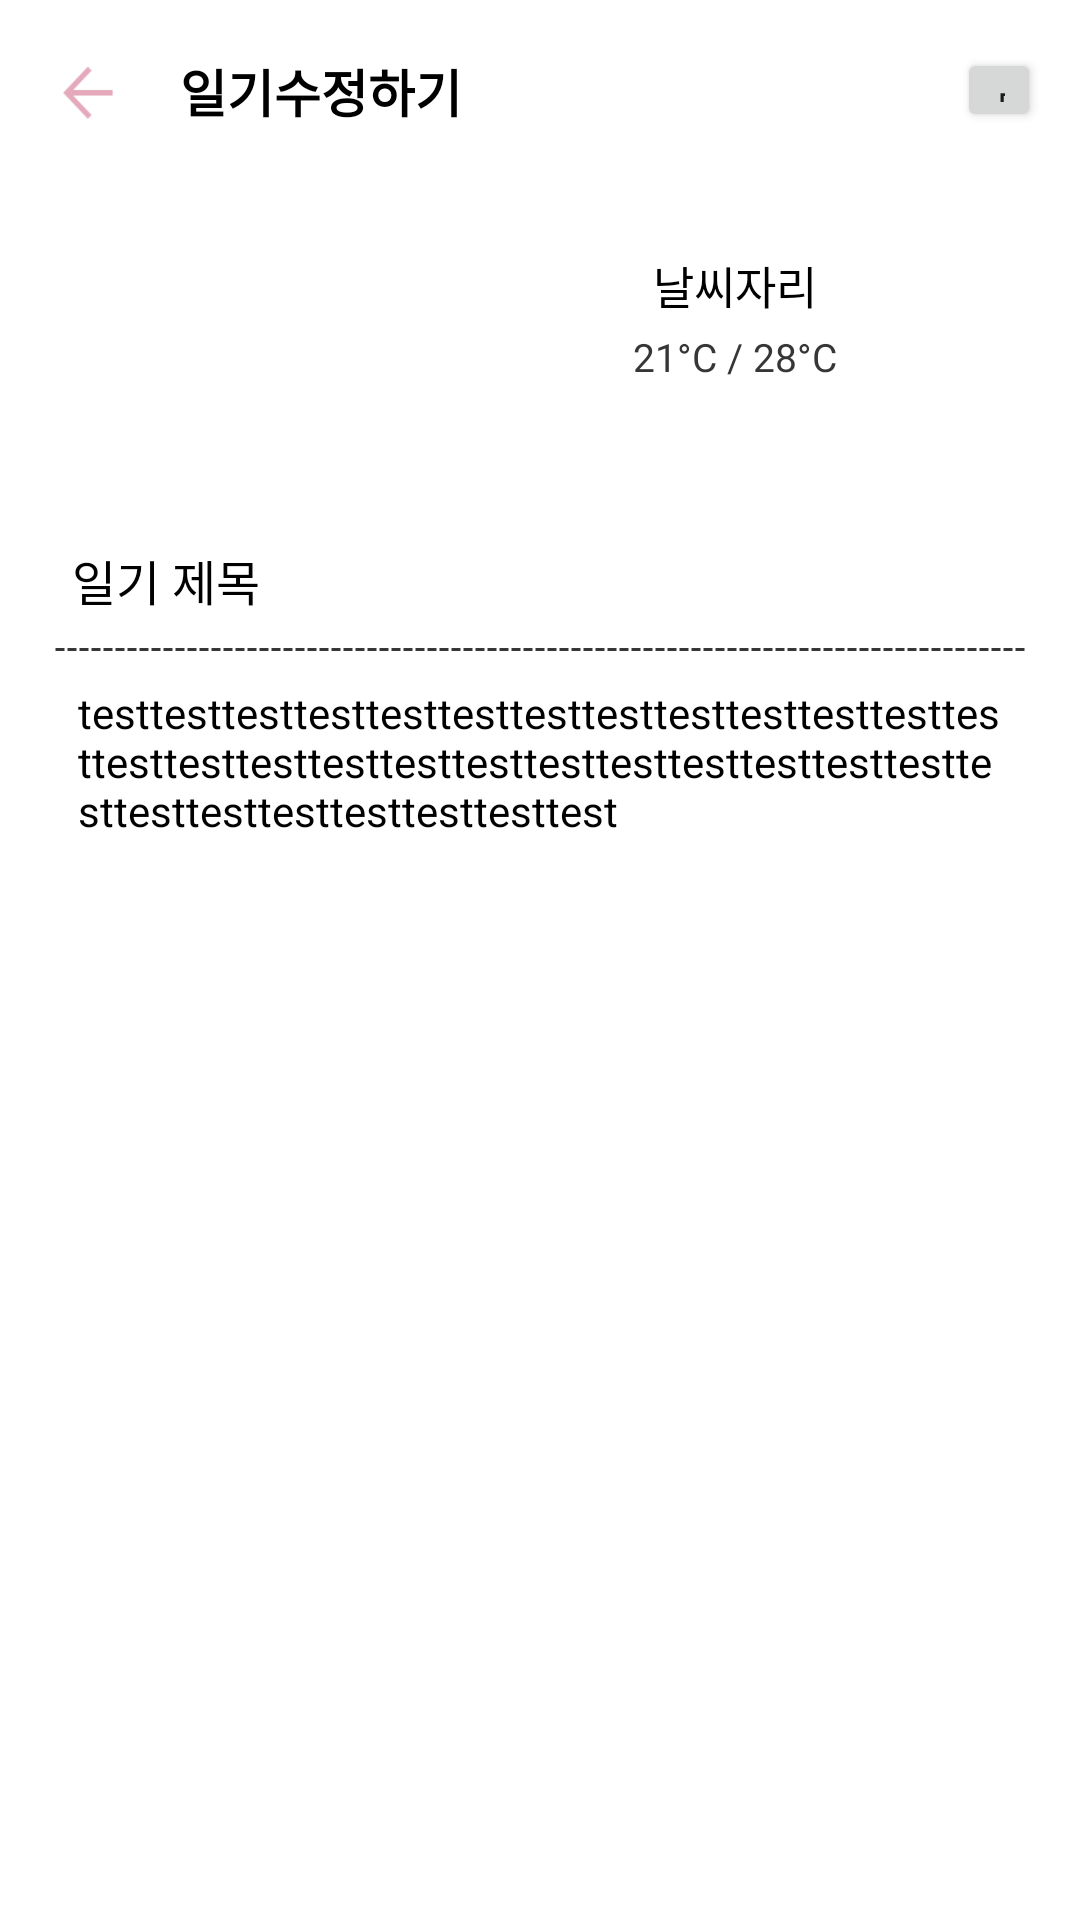

This screen was rendered from an Android layout file. Write that file and the resources it references.
<!-- AndroidManifest.xml: application theme Theme.WeatherDiary -->
<!-- res/layout/activity_edit_diary.xml -->
<?xml version="1.0" encoding="utf-8"?>
<androidx.constraintlayout.widget.ConstraintLayout xmlns:android="http://schemas.android.com/apk/res/android"
    xmlns:app="http://schemas.android.com/apk/res-auto"
    xmlns:tools="http://schemas.android.com/tools"
    android:layout_width="match_parent"
    android:layout_height="match_parent">

    <TextView
        android:id="@+id/title"
        style="@style/txt_title"
        android:layout_width="wrap_content"
        android:layout_height="wrap_content"
        android:text="일기수정하기"
        app:layout_constraintBottom_toBottomOf="@id/btn_back"
        app:layout_constraintStart_toEndOf="@id/btn_back"
        app:layout_constraintTop_toTopOf="@id/btn_back" />

    <Button
        android:id="@+id/btn_back"
        android:layout_width="60dp"
        android:layout_height="60dp"
        android:background="@drawable/ico_back_nor"
        app:layout_constraintStart_toStartOf="parent"
        app:layout_constraintTop_toTopOf="parent" />

    <Button
        android:id="@+id/img_btn_edit"
        android:layout_width="28dp"
        android:layout_height="28dp"
        android:layout_marginEnd="13dp"
        android:text="등록"
        app:layout_constraintBottom_toBottomOf="@id/btn_back"
        app:layout_constraintEnd_toEndOf="parent"
        app:layout_constraintRight_toRightOf="parent"
        app:layout_constraintTop_toTopOf="@id/btn_back" />

    <ImageView
        android:id="@+id/img_weather"
        android:layout_width="100dp"
        android:layout_height="100dp"
        android:layout_marginTop="13dp"
        android:layout_marginBottom="13dp"
        app:layout_constraintBottom_toTopOf="@id/edit_diary_title"
        app:layout_constraintEnd_toEndOf="parent"
        app:layout_constraintEnd_toStartOf="@+id/txt_temp"
        app:layout_constraintHorizontal_bias="0.5"
        app:layout_constraintHorizontal_chainStyle="packed"
        app:layout_constraintStart_toEndOf="@+id/btn_back"
        app:layout_constraintStart_toStartOf="parent"
        app:layout_constraintTop_toBottomOf="@id/title"
        app:layout_constraintVertical_bias="0.151"
        tools:srcCompat="@drawable/icon_sunny" />

    <TextView
        android:id="@+id/txt_weather_status"
        style="@style/txt_weather_status"
        android:layout_width="wrap_content"
        android:layout_height="wrap_content"
        android:text="날씨자리"
        app:layout_constraintBottom_toTopOf="@+id/txt_temp"
        app:layout_constraintEnd_toEndOf="@id/txt_temp"
        app:layout_constraintHorizontal_bias="0.5"
        app:layout_constraintStart_toStartOf="@id/txt_temp"
        app:layout_constraintTop_toTopOf="@+id/img_weather"
        app:layout_constraintVertical_chainStyle="packed" />


    <androidx.constraintlayout.widget.Barrier
        android:id="@+id/barrier_img"
        android:layout_width="wrap_content"
        android:layout_height="0dp"
        app:barrierDirection="end"
        app:constraint_referenced_ids="img_weather"
        app:layout_constraintEnd_toStartOf="@id/txt_weather_status"
        app:layout_constraintStart_toEndOf="@id/img_weather" />

    <TextView
        android:id="@+id/txt_temp"
        style="@style/txt_temp"
        android:layout_width="wrap_content"
        android:layout_height="wrap_content"
        android:layout_marginStart="30dp"
        android:layout_marginTop="4dp"
        android:text="21°C / 28°C"
        app:layout_constraintBottom_toBottomOf="@+id/img_weather"
        app:layout_constraintEnd_toEndOf="parent"
        app:layout_constraintHorizontal_bias="0.5"
        app:layout_constraintStart_toEndOf="@+id/img_weather"
        app:layout_constraintTop_toBottomOf="@+id/txt_weather_status" />

    <TextView
        android:id="@+id/edit_diary_title"
        style="@style/txt_diary_title"
        android:layout_width="match_parent"
        android:layout_height="wrap_content"
        android:layout_marginHorizontal="18dp"
        android:layout_marginVertical="20dp"
        android:text="일기 제목"
        app:layout_constraintEnd_toEndOf="parent"
        app:layout_constraintStart_toStartOf="parent"
        app:layout_constraintTop_toBottomOf="@id/img_weather" />

    <ImageView
        android:id="@+id/view_dotted_line"
        android:layout_width="0dp"
        android:layout_height="3dp"
        android:layout_marginVertical="4dp"
        android:background="@drawable/shape_dotted"
        android:layerType="software"
        app:layout_constraintEnd_toEndOf="@id/edit_diary_title"
        app:layout_constraintStart_toStartOf="@id/edit_diary_title"
        app:layout_constraintTop_toBottomOf="@id/edit_diary_title" />


    <TextView
        android:id="@+id/edit_diary_contents"
        android:layout_width="match_parent"
        android:layout_height="0dp"
        android:layout_marginHorizontal="18dp"
        android:layout_marginBottom="20dp"
        android:gravity="left"
        android:paddingHorizontal="8dp"
        android:paddingVertical="10dp"
        android:text="testtesttesttesttesttesttesttesttesttesttesttesttesttesttesttesttesttesttesttesttesttesttesttesttesttesttesttesttesttesttesttesttest"
        android:textColor="#000000"
        app:layout_constraintBottom_toBottomOf="parent"
        app:layout_constraintEnd_toEndOf="parent"
        app:layout_constraintStart_toStartOf="parent"
        app:layout_constraintTop_toBottomOf="@id/view_dotted_line" />


</androidx.constraintlayout.widget.ConstraintLayout>
<!-- resources referenced by this layout -->
<resources>
  <!-- drawable ico_back_nor: png bitmap (drawable, 3496 bytes) -->
  <!-- drawable shape_dotted (drawable) -->
  <?xml version="1.0" encoding="utf-8"?>
  <shape xmlns:android="http://schemas.android.com/apk/res/android"
      android:shape="line">
      <stroke
          android:width="1dp"
          android:color="#373737"
          android:dashWidth="3dp"
          android:dashGap="1dp" />
  </shape>
  <style name="txt_diary_title">
          <item name="android:padding">6dp</item>
          <item name="android:textSize">16sp</item>
          <item name="android:textColor">#000000</item>
      </style>
  <style name="txt_temp">
          <item name="android:gravity">center</item>
          <item name="android:textSize">13sp</item>
          <item name="android:textColor">#373636</item>
      </style>
  <style name="txt_title">
          <item name="android:gravity">left</item>
          <item name="android:textSize">17sp</item>
          <item name="android:textStyle">bold</item>
          <item name="android:textColor">#000000</item>
      </style>
  <style name="txt_weather_status">
          <item name="android:gravity">center</item>
          <item name="android:textSize">15sp</item>
          <item name="android:textColor">#000000</item>
      </style>
  <style name="Theme.WeatherDiary" parent="Theme.MaterialComponents.DayNight.DarkActionBar">
          
          <item name="colorPrimary">@color/purple_500</item>
          <item name="colorPrimaryVariant">@color/purple_700</item>
          <item name="colorOnPrimary">@color/white</item>
          
          <item name="colorSecondary">@color/teal_200</item>
          <item name="colorSecondaryVariant">@color/teal_700</item>
          <item name="colorOnSecondary">@color/black</item>
          
          <item name="android:statusBarColor" tools:targetApi="l">?attr/colorPrimaryVariant</item>
          
      </style>
  <!-- not gathered from this repository: default colours our renderer supplied (Android Studio template values) -->
  <color name="purple_500">#FF6200EE</color>
  <color name="purple_700">#FF3700B3</color>
  <color name="teal_200">#FF03DAC5</color>
  <color name="teal_700">#FF018786</color>
  <color name="black">#FF000000</color>
  <color name="white">#FFFFFFFF</color>
</resources>
